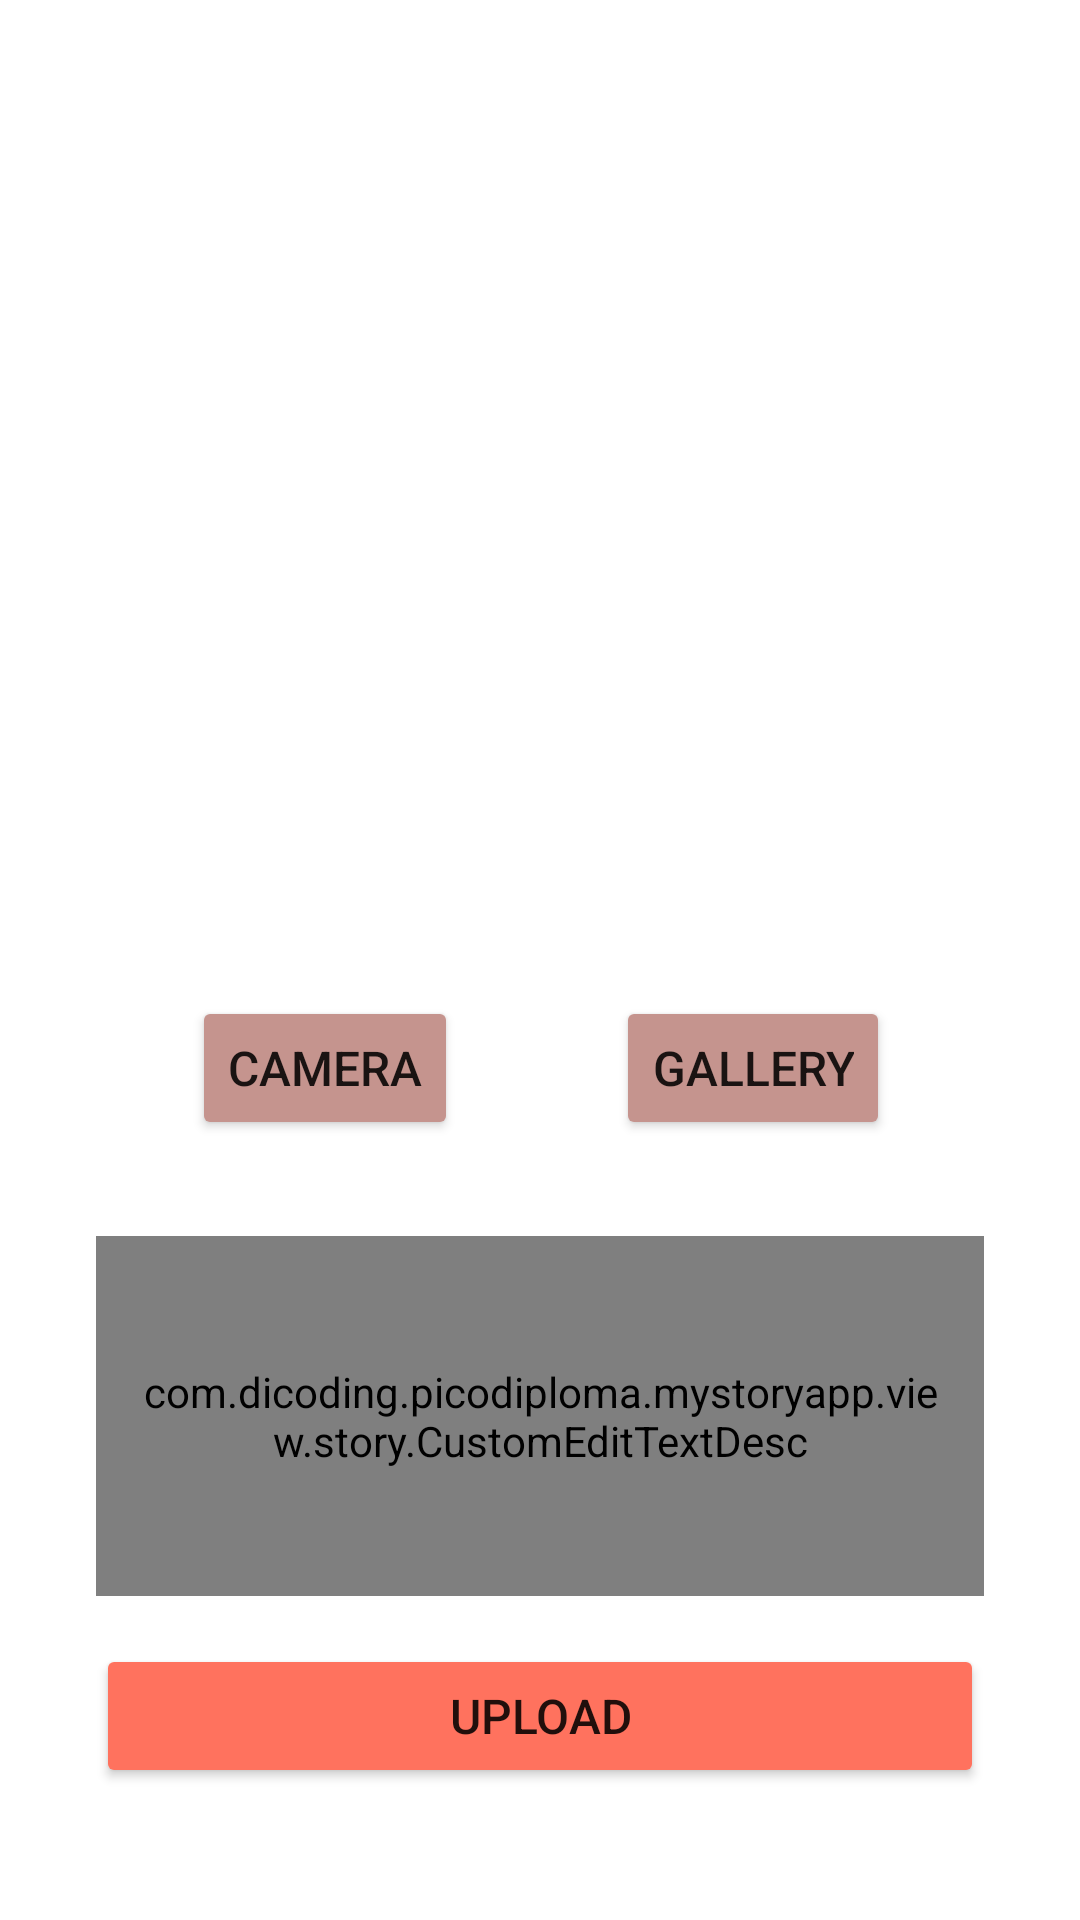

Here is an Android app screen rendered from its layout file. Give the layout XML and the strings, colors and styles it references.
<!-- AndroidManifest.xml: application theme Theme.MyStoryApp -->
<!-- res/layout/activity_add_story.xml -->
<?xml version="1.0" encoding="utf-8"?>
<androidx.constraintlayout.widget.ConstraintLayout xmlns:android="http://schemas.android.com/apk/res/android"
    xmlns:app="http://schemas.android.com/apk/res-auto"
    xmlns:tools="http://schemas.android.com/tools"
    android:layout_width="match_parent"
    android:layout_height="match_parent"
    android:padding="16dp"
    tools:context=".view.story.AddStoryActivity">

    <ProgressBar
        android:id="@+id/progress_bar"
        style="?android:attr/progressBarStyle"
        android:layout_width="wrap_content"
        android:layout_height="wrap_content"
        android:visibility="gone"
        app:layout_constraintBottom_toBottomOf="parent"
        app:layout_constraintEnd_toEndOf="parent"
        app:layout_constraintStart_toStartOf="parent"
        app:layout_constraintTop_toTopOf="parent"
        tools:visibility="visible" />

    <ImageView
        android:id="@+id/img_preview"
        android:layout_width="300dp"
        android:layout_height="300dp"
        android:contentDescription="@string/description"
        android:src="@drawable/ic_template_image"
        app:layout_constraintEnd_toEndOf="parent"
        app:layout_constraintStart_toStartOf="parent"
        app:layout_constraintTop_toTopOf="parent" />

    <Button
        android:id="@+id/btn_camera"
        android:layout_width="wrap_content"
        android:layout_height="wrap_content"
        android:layout_marginTop="16dp"
        android:backgroundTint="@color/maroon"
        android:text="@string/camera"
        android:textSize="16sp"
        app:layout_constraintEnd_toEndOf="parent"
        app:layout_constraintHorizontal_bias="0.2"
        app:layout_constraintStart_toStartOf="parent"
        app:layout_constraintTop_toBottomOf="@+id/img_preview" />

    <Button
        android:id="@+id/btn_gallery"
        android:layout_width="wrap_content"
        android:layout_height="wrap_content"
        android:layout_marginTop="16dp"
        android:backgroundTint="@color/maroon"
        android:text="@string/gallery"
        android:textSize="16sp"
        app:layout_constraintEnd_toEndOf="parent"
        app:layout_constraintHorizontal_bias="0.8"
        app:layout_constraintStart_toStartOf="parent"
        app:layout_constraintTop_toBottomOf="@+id/img_preview" />

    <com.dicoding.picodiploma.mystoryapp.view.story.CustomEditTextDesc
        android:id="@+id/et_description"
        android:layout_width="0dp"
        android:layout_height="120dp"
        android:layout_marginStart="16dp"
        android:layout_marginTop="32dp"
        android:layout_marginEnd="16dp"
        android:autofillHints=""
        android:background="@drawable/border_description"
        android:hint="@string/description"
        android:inputType="text"
        android:maxLength="100"
        android:maxLines="5"
        android:padding="12dp"
        app:layout_constraintEnd_toEndOf="parent"
        app:layout_constraintStart_toStartOf="parent"
        app:layout_constraintTop_toBottomOf="@+id/btn_camera" />

    <Button
        android:id="@+id/btn_upload"
        android:layout_width="0dp"
        android:layout_height="wrap_content"
        android:layout_marginTop="16dp"
        android:backgroundTint="@color/orange_3"
        android:text="@string/upload"
        android:textSize="16sp"
        app:layout_constraintEnd_toEndOf="@+id/et_description"
        app:layout_constraintStart_toStartOf="@+id/et_description"
        app:layout_constraintTop_toBottomOf="@+id/et_description" />

</androidx.constraintlayout.widget.ConstraintLayout>
<!-- resources referenced by this layout -->
<resources>
  <color name="maroon">#c5948e</color>
  <color name="orange_3">#ff725e</color>
  <!-- drawable border_description (drawable) -->
  <?xml version="1.0" encoding="utf-8"?>
  <shape xmlns:android="http://schemas.android.com/apk/res/android" android:shape="rectangle">
  
      <solid android:color="#f5f0f0"/>
  
      <stroke
          android:width="3dp"
          android:color="#ffb6ab" />
  
  </shape>
  <string name="camera">Camera</string>
  <string name="description">Description</string>
  <string name="gallery">Gallery</string>
  <string name="upload">UPLOAD</string>
  <style name="Theme.MyStoryApp" parent="Theme.MaterialComponents.DayNight.DarkActionBar">
          
          <item name="colorPrimary">@color/orange_3</item>
          <item name="colorPrimaryVariant">@color/orange_2</item>
          <item name="colorOnPrimary">@color/white</item>
          
          <item name="colorSecondary">@color/grey_1</item>
          <item name="colorSecondaryVariant">@color/grey_2</item>
          <item name="colorOnSecondary">@color/black</item>
          
          <item name="android:statusBarColor" tools:targetApi="l">?attr/colorPrimaryVariant</item>
          
      </style>
  <color name="orange_2">#ffb6ab</color>
  <color name="white">#f5f0f0</color>
  <color name="grey_1">#b4b4b4</color>
  <color name="grey_2">#848c8d</color>
  <color name="black">#27363d</color>
</resources>
